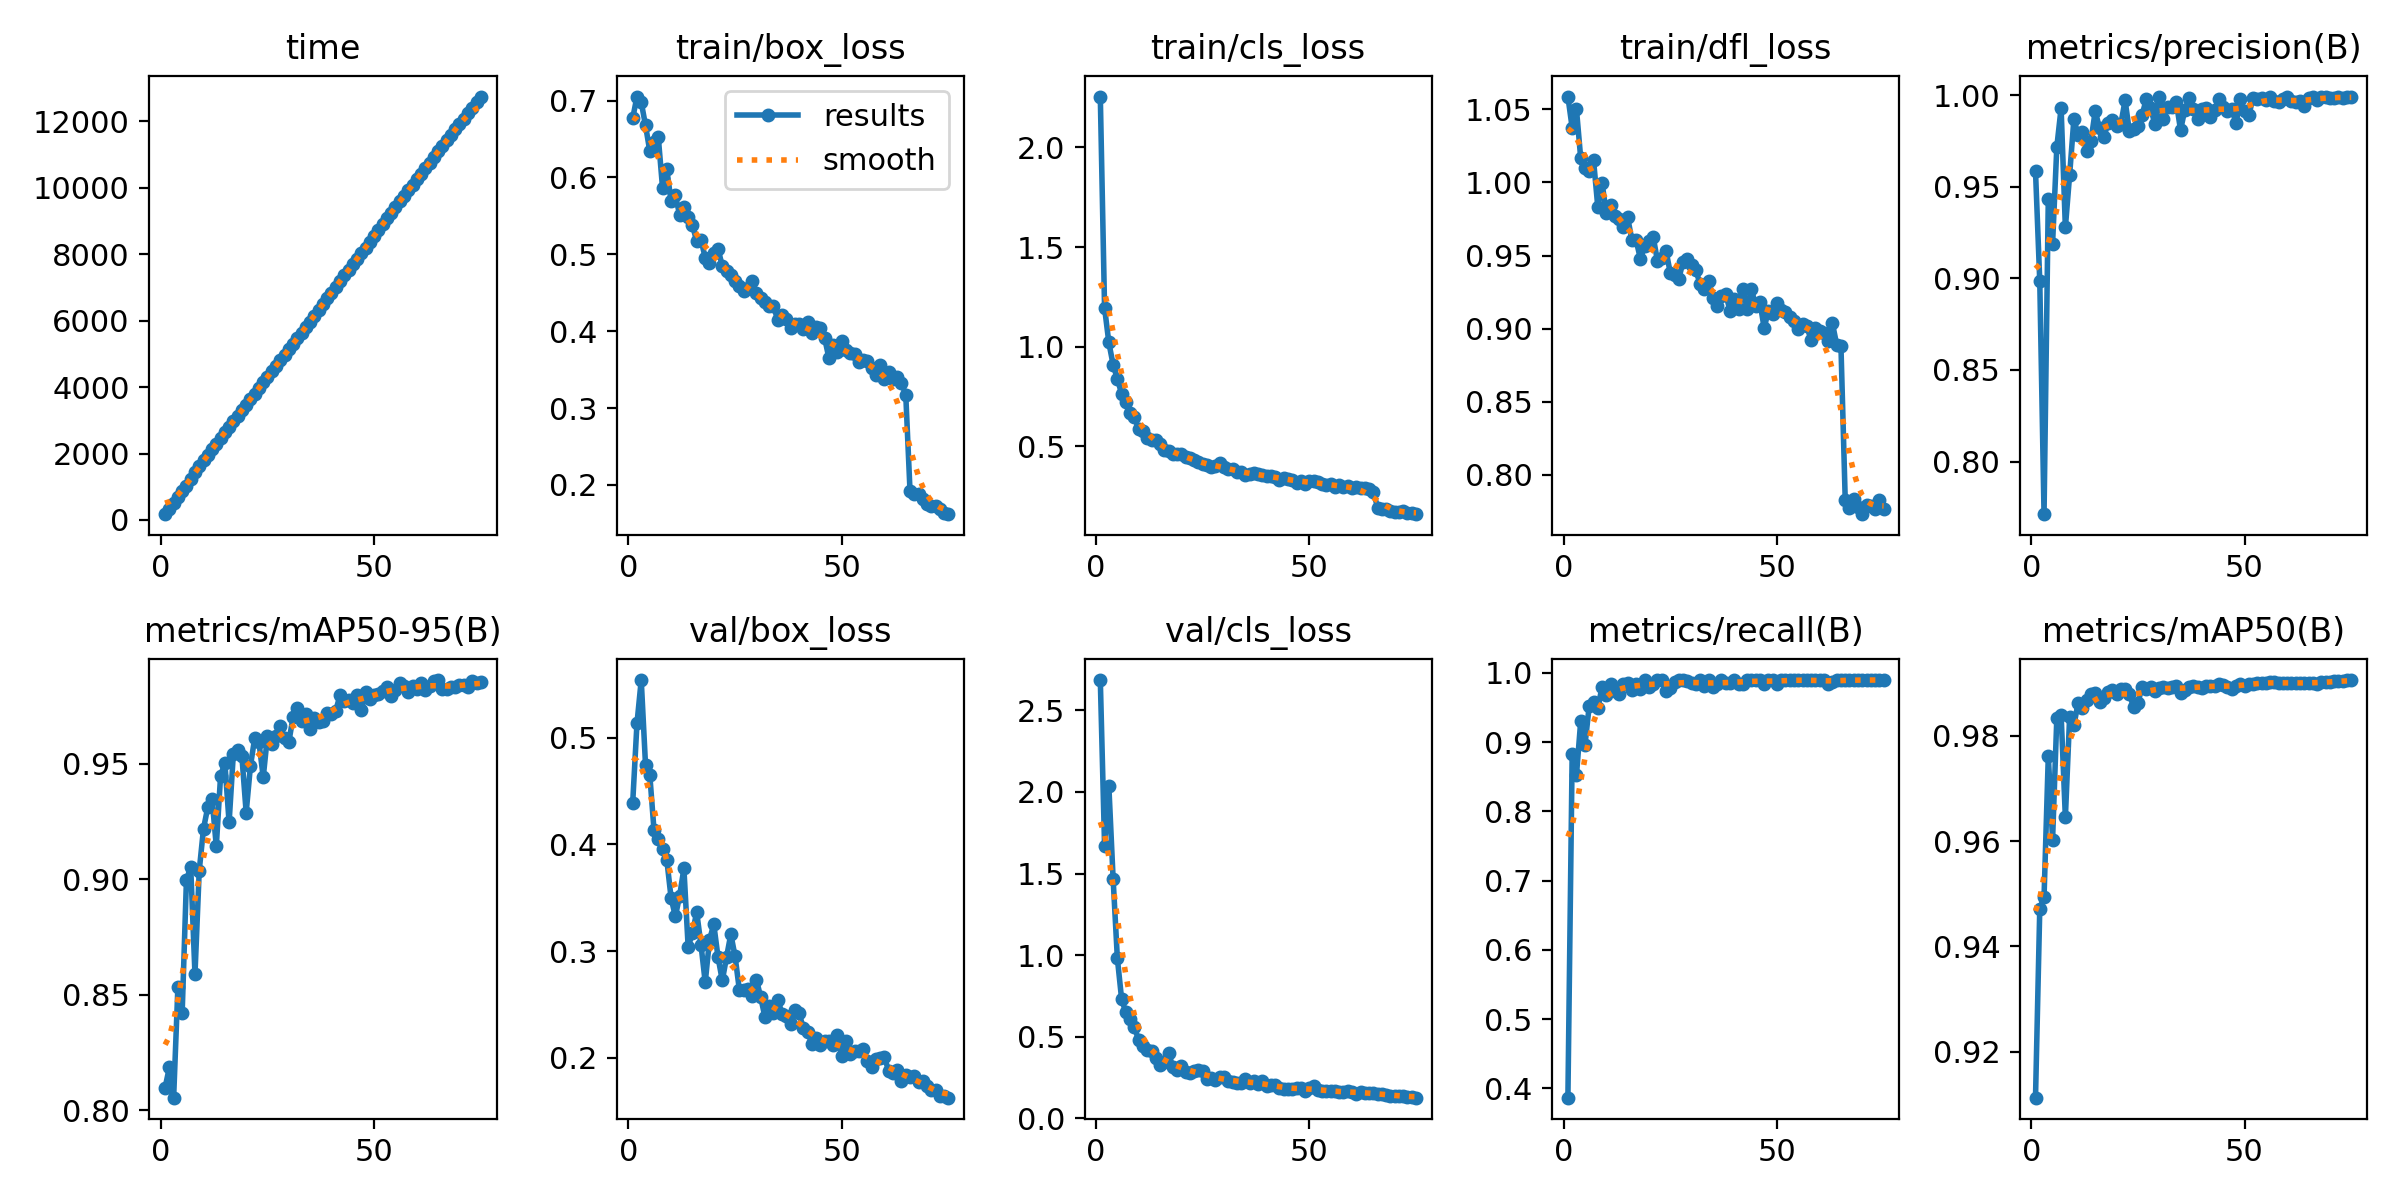

The file beside this chart, header and first rows:
epoch, time, train/box_loss, train/cls_loss, train/dfl_loss, metrics/precision(B), metrics/recall(B), metrics/mAP50(B), metrics/mAP50-95(B), val/box_loss, val/cls_loss, val/dfl_loss, lr/pg0, lr/pg1, lr/pg2
1, 174, 0.6769, 2.256, 1.059, 0.9585, 0.3863, 0.9113, 0.8098, 0.4392, 2.686, 0.8642, 0.000467, 0.000467, 0.000467
2, 340.9, 0.7052, 1.195, 1.037, 0.8984, 0.8834, 0.9472, 0.8185, 0.5134, 1.672, 0.8776, 0.0009309, 0.0009309, 0.0009309
3, 508.6, 0.6978, 1.021, 1.05, 0.7713, 0.8521, 0.9494, 0.8054, 0.5541, 2.037, 0.915, 0.001382, 0.001382, 0.001382
4, 676.1, 0.6678, 0.9099, 1.017, 0.9435, 0.9303, 0.9762, 0.8534, 0.4747, 1.469, 0.879, 0.001372, 0.001372, 0.001372
5, 869.2, 0.6343, 0.8383, 1.01, 0.9189, 0.8958, 0.9603, 0.842, 0.4655, 0.9789, 0.8561, 0.001354, 0.001354, 0.001354
6, 1037, 0.6461, 0.7634, 1.008, 0.9718, 0.9527, 0.9835, 0.8997, 0.4131, 0.7286, 0.8396, 0.001335, 0.001335, 0.001335
7, 1230, 0.652, 0.7226, 1.015, 0.9929, 0.9583, 0.984, 0.9053, 0.4049, 0.6481, 0.8156, 0.001316, 0.001316, 0.001316
8, 1436, 0.5861, 0.6663, 0.9834, 0.9277, 0.9491, 0.9645, 0.8588, 0.3956, 0.607, 0.8416, 0.001297, 0.001297, 0.001297
9, 1626, 0.6104, 0.6451, 0.9998, 0.9565, 0.9795, 0.9836, 0.9038, 0.3853, 0.557, 0.8292, 0.001278, 0.001278, 0.001278
10, 1793, 0.5687, 0.5857, 0.9788, 0.987, 0.9684, 0.982, 0.9219, 0.3498, 0.4777, 0.8056, 0.001259, 0.001259, 0.001259
11, 1960, 0.5768, 0.5775, 0.9843, 0.9781, 0.984, 0.9863, 0.9311, 0.3326, 0.441, 0.796, 0.00124, 0.00124, 0.00124
12, 2128, 0.5512, 0.5442, 0.9772, 0.9798, 0.9744, 0.9853, 0.9348, 0.352, 0.4167, 0.8095, 0.001222, 0.001222, 0.001222
13, 2295, 0.5612, 0.5306, 0.9747, 0.9695, 0.9703, 0.9867, 0.9143, 0.3775, 0.4107, 0.8226, 0.001203, 0.001203, 0.001203
14, 2472, 0.5484, 0.5296, 0.9698, 0.9752, 0.984, 0.988, 0.9446, 0.3038, 0.3658, 0.7973, 0.001184, 0.001184, 0.001184
15, 2638, 0.5378, 0.5092, 0.9761, 0.9912, 0.9852, 0.988, 0.9505, 0.3174, 0.3252, 0.7963, 0.001165, 0.001165, 0.001165
16, 2806, 0.5172, 0.4809, 0.9606, 0.9819, 0.9754, 0.9865, 0.9246, 0.3365, 0.3442, 0.801, 0.001146, 0.001146, 0.001146
17, 2973, 0.5187, 0.476, 0.9604, 0.9771, 0.9843, 0.9871, 0.9544, 0.3061, 0.3991, 0.7876, 0.001127, 0.001127, 0.001127
18, 3139, 0.4958, 0.4605, 0.9477, 0.9846, 0.9769, 0.9883, 0.9561, 0.2708, 0.3137, 0.7838, 0.001108, 0.001108, 0.001108
19, 3306, 0.4893, 0.4598, 0.9563, 0.9864, 0.9898, 0.9888, 0.9532, 0.3104, 0.2979, 0.8061, 0.001089, 0.001089, 0.001089
20, 3473, 0.5023, 0.4593, 0.9597, 0.9834, 0.9802, 0.9879, 0.9289, 0.3253, 0.3175, 0.8034, 0.001071, 0.001071, 0.001071
21, 3640, 0.5071, 0.445, 0.9627, 0.9842, 0.984, 0.9888, 0.949, 0.2944, 0.2835, 0.7906, 0.001052, 0.001052, 0.001052
22, 3806, 0.4846, 0.4424, 0.9462, 0.9971, 0.9898, 0.9889, 0.9611, 0.2726, 0.2749, 0.7843, 0.001033, 0.001033, 0.001033
23, 3973, 0.4788, 0.4316, 0.9486, 0.9804, 0.9898, 0.988, 0.9593, 0.2946, 0.29, 0.795, 0.001014, 0.001014, 0.001014
24, 4140, 0.4726, 0.421, 0.9531, 0.9814, 0.9739, 0.9854, 0.9442, 0.3159, 0.2946, 0.7919, 0.0009952, 0.0009952, 0.0009952
25, 4306, 0.4649, 0.4131, 0.9381, 0.9833, 0.9782, 0.9863, 0.9622, 0.2951, 0.2873, 0.7917, 0.0009763, 0.0009763, 0.0009763
26, 4473, 0.4593, 0.4055, 0.9366, 0.9894, 0.9865, 0.9893, 0.9588, 0.2638, 0.2398, 0.7867, 0.0009574, 0.0009574, 0.0009574
27, 4640, 0.452, 0.394, 0.9343, 0.998, 0.9898, 0.989, 0.9622, 0.2635, 0.2441, 0.7846, 0.0009386, 0.0009386, 0.0009386
28, 4806, 0.4563, 0.4, 0.9458, 0.9928, 0.9898, 0.9893, 0.9663, 0.2645, 0.2365, 0.7826, 0.0009197, 0.0009197, 0.0009197
29, 4973, 0.4655, 0.4182, 0.9477, 0.984, 0.9878, 0.9885, 0.961, 0.2582, 0.2548, 0.7792, 0.0009008, 0.0009008, 0.0009008
30, 5140, 0.4495, 0.3952, 0.9433, 0.9992, 0.985, 0.9891, 0.9594, 0.2733, 0.2495, 0.7852, 0.000882, 0.000882, 0.000882
31, 5307, 0.4431, 0.3848, 0.9399, 0.9868, 0.9842, 0.9893, 0.9704, 0.2569, 0.2276, 0.7844, 0.0008631, 0.0008631, 0.0008631
32, 5474, 0.4386, 0.3875, 0.9304, 0.9936, 0.9898, 0.9891, 0.9741, 0.2383, 0.2222, 0.7779, 0.0008443, 0.0008443, 0.0008443
33, 5641, 0.4323, 0.3722, 0.927, 0.9934, 0.9815, 0.9892, 0.9683, 0.249, 0.2183, 0.7837, 0.0008254, 0.0008254, 0.0008254
34, 5808, 0.433, 0.3687, 0.9323, 0.9962, 0.9898, 0.9894, 0.9714, 0.242, 0.214, 0.782, 0.0008065, 0.0008065, 0.0008065
35, 5975, 0.4141, 0.3568, 0.9213, 0.9808, 0.9795, 0.9882, 0.9651, 0.2545, 0.2393, 0.7739, 0.0007877, 0.0007877, 0.0007877
36, 6142, 0.4213, 0.3618, 0.9154, 0.9921, 0.984, 0.9887, 0.9697, 0.2416, 0.2139, 0.7808, 0.0007688, 0.0007688, 0.0007688
37, 6327, 0.4159, 0.3662, 0.9221, 0.9982, 0.9898, 0.9892, 0.968, 0.2395, 0.2299, 0.7758, 0.0007499, 0.0007499, 0.0007499
38, 6510, 0.4038, 0.3635, 0.9236, 0.9924, 0.9857, 0.9896, 0.9683, 0.2322, 0.2084, 0.7771, 0.0007311, 0.0007311, 0.0007311
39, 6681, 0.4088, 0.3542, 0.9123, 0.9872, 0.9849, 0.9892, 0.9721, 0.2445, 0.2268, 0.7784, 0.0007122, 0.0007122, 0.0007122
40, 6848, 0.4097, 0.3511, 0.9204, 0.9923, 0.9898, 0.9891, 0.9716, 0.2419, 0.1979, 0.7784, 0.0006934, 0.0006934, 0.0006934
41, 7015, 0.4029, 0.3495, 0.9136, 0.9929, 0.984, 0.9894, 0.973, 0.2278, 0.2048, 0.7739, 0.0006745, 0.0006745, 0.0006745
42, 7196, 0.4113, 0.3438, 0.9272, 0.9882, 0.984, 0.9894, 0.9797, 0.2244, 0.2041, 0.764, 0.0006556, 0.0006556, 0.0006556
43, 7363, 0.397, 0.3321, 0.9134, 0.9916, 0.9898, 0.9895, 0.9774, 0.2132, 0.1837, 0.7681, 0.0006368, 0.0006368, 0.0006368
44, 7530, 0.4053, 0.3411, 0.9274, 0.9981, 0.9898, 0.9898, 0.9777, 0.2185, 0.1785, 0.7694, 0.0006179, 0.0006179, 0.0006179
45, 7698, 0.4036, 0.3372, 0.9153, 0.9935, 0.9898, 0.9896, 0.9763, 0.2124, 0.1814, 0.773, 0.000599, 0.000599, 0.000599
46, 7865, 0.3908, 0.3335, 0.9182, 0.9911, 0.9898, 0.9892, 0.9797, 0.216, 0.1765, 0.7723, 0.0005802, 0.0005802, 0.0005802
47, 8032, 0.3646, 0.3153, 0.9005, 0.9926, 0.984, 0.9889, 0.9732, 0.2157, 0.1865, 0.7705, 0.0005613, 0.0005613, 0.0005613
48, 8198, 0.3825, 0.3258, 0.9123, 0.9846, 0.9898, 0.9894, 0.9809, 0.212, 0.1857, 0.7681, 0.0005424, 0.0005424, 0.0005424
49, 8374, 0.3728, 0.3135, 0.9101, 0.9977, 0.9896, 0.9898, 0.9781, 0.2216, 0.1687, 0.7754, 0.0005236, 0.0005236, 0.0005236
50, 8554, 0.3878, 0.3245, 0.9177, 0.9912, 0.984, 0.9895, 0.98, 0.2015, 0.183, 0.7662, 0.0005047, 0.0005047, 0.0005047
51, 8732, 0.376, 0.3243, 0.9129, 0.989, 0.9894, 0.9898, 0.9803, 0.2157, 0.1942, 0.7685, 0.0004859, 0.0004859, 0.0004859
52, 8917, 0.372, 0.3211, 0.9114, 0.9985, 0.9898, 0.9899, 0.9816, 0.2038, 0.1718, 0.7679, 0.000467, 0.000467, 0.000467
53, 9085, 0.3697, 0.3122, 0.9081, 0.9981, 0.9898, 0.9901, 0.9834, 0.2066, 0.1689, 0.7666, 0.0004481, 0.0004481, 0.0004481
54, 9256, 0.3598, 0.3054, 0.905, 0.9986, 0.9898, 0.9901, 0.9795, 0.2064, 0.1643, 0.768, 0.0004293, 0.0004293, 0.0004293
55, 9423, 0.3624, 0.3105, 0.8999, 0.9971, 0.9898, 0.99, 0.9818, 0.2084, 0.166, 0.7647, 0.0004104, 0.0004104, 0.0004104
56, 9590, 0.3612, 0.2959, 0.9029, 0.9989, 0.9898, 0.9902, 0.985, 0.1974, 0.1664, 0.7676, 0.0003915, 0.0003915, 0.0003915
57, 9757, 0.3518, 0.3061, 0.9017, 0.9967, 0.9898, 0.9902, 0.9837, 0.1913, 0.1604, 0.7674, 0.0003727, 0.0003727, 0.0003727
58, 9925, 0.3434, 0.2957, 0.8922, 0.996, 0.9898, 0.99, 0.9812, 0.1986, 0.1589, 0.7692, 0.0003538, 0.0003538, 0.0003538
59, 10092, 0.3554, 0.3, 0.9006, 0.9977, 0.9898, 0.99, 0.9835, 0.1995, 0.164, 0.7699, 0.000335, 0.000335, 0.000335
60, 10259, 0.3376, 0.2897, 0.8982, 0.9988, 0.9898, 0.9901, 0.9823, 0.2005, 0.1617, 0.7701, 0.0003161, 0.0003161, 0.0003161
... 15 more rows
